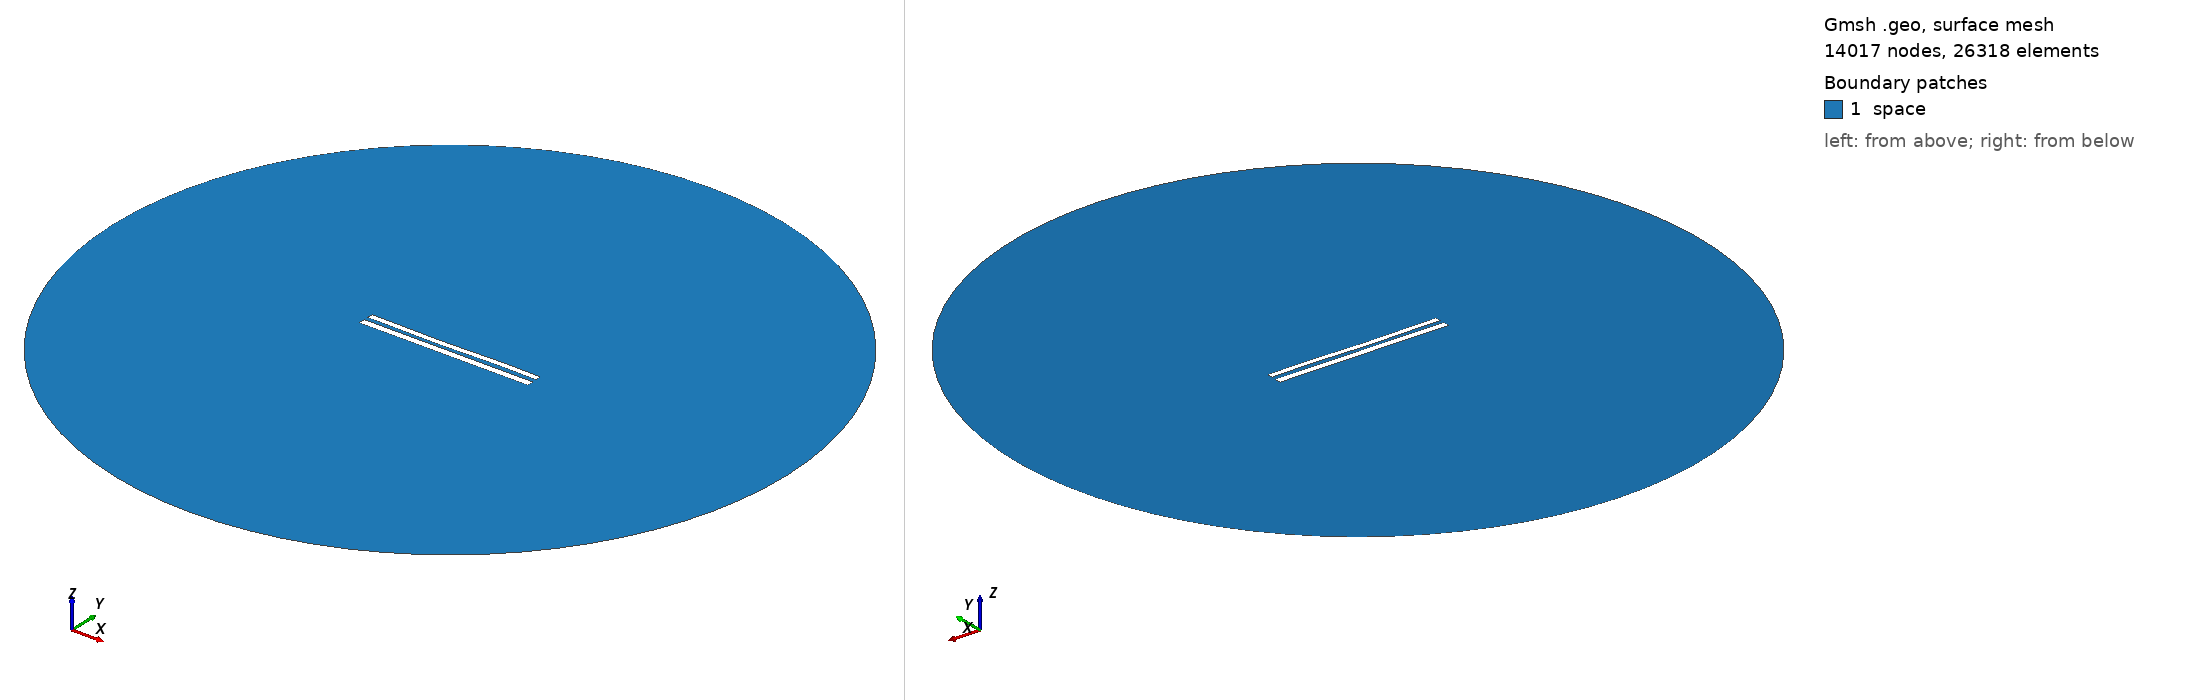

Gmsh geometry script, surface-meshed: 14017 nodes, 26318 surface elements. Boundary patches (legend numbers): 1 space. Left view from above one corner, right view from below the opposite corner. Legend entries are the model's physical surfaces. The drawing asked Gmsh for element sizes between 1% and 20% of the model's largest extent; the script's own settings can give other sizes.

=== 9129.geo (drawn) ===
//---------------------------------------
// Geometry kernel
//---------------------------------------

SetFactory("OpenCASCADE");



//---------------------------------------
// Parameters of the geometry
//---------------------------------------

// Overetch of the upper plate
overetch = 0.25;

// Distance between the plates
distance = 2.5;

// Discretization over the x axis (for the deformation)
nx = 50; 

// Length of the plate
L = 100 - overetch; 

// Number of modes
n = 4; 

// 1st mode coefficient
coeff(1) = 0.07499999999999998;
beta(1) = 0.596864 * 3.1415926535 / L;

// 2nd mode coefficient
coeff(2) = -0.15;
beta(2) = 1.49418 * 3.1415926535 / L;

// 3rd mode coefficient
coeff(3) = -0.15;
beta(3) = 2.50025 * 3.1415926535 / L;

// 4th mode coefficient
coeff(4) = 0.07499999999999998;
beta(4) = 3.49999 * 3.1415926535 / L;



//---------------------------------------
// Upper plate (deformed rectangle)
//---------------------------------------

// Coordiantes of the upper plate
xmin = -50;
xmax = 50 - overetch;

// Height of the upper plate
yheight = 4 - 2 * overetch;

// Indexes of the points
UpperID[] = {};
LowerID[] = {};
LeftID[] = {};
RightID[] = {};

// Point index
p = 1;

// Horizontal edges
For i In {1:nx}
    x = xmin + (i-1)*(xmax - xmin)/(nx-1);

    y_bottom = distance / 2 + overetch;
    For j In {1:n}
        C = (Cosh(beta(j)*L) + Cos(beta(j)*L)) / (Sinh(beta(j)*L) + Sin(beta(j)*L));
        y_bottom  = y_bottom + coeff(j) * (Cosh(beta(j)*(x+50)) - Cos(beta(j)*(x+50)) - C * (Sinh(beta(j)*(x+50)) - Sin(beta(j)*(x+50))));
    EndFor

    y_top = y_bottom + yheight;

    Point(p) = {x, y_top, 0, 1.0};
    UpperID[i] = p;
    p = p + 1;

    Point(p) = {x, y_bottom, 0, 1.0};
    LowerID[i] = p;
    p = p + 1;
EndFor

// Create point lists
UpperPts[] = {}; LowerPts[] = {};
For i In {1:nx}
  UpperPts[] += {UpperID[i]};
  LowerPts[] += {LowerID[i]};
EndFor

// Build splines
Spline(1) = {UpperPts[]};
Spline(2) = {LowerPts[]};
Line(3) = {LowerPts[nx-1], UpperPts[nx-1]};
Line(4) = {LowerPts[0], UpperPts[0]};

// Build the plane surface
Curve Loop(1) = {2, 3, -1, -4};
Plane Surface(1) = {1};



//---------------------------------------
// Lower plate (rectangle)
//---------------------------------------

// Vertices
Point(1001) = {-50, -1, 0, 1.0};
Point(1002) = { 50, -1, 0, 1.0};
Point(1003) = { 50,  -5, 0, 1.0};
Point(1004) = {-50,  -5, 0, 1.0};

// Edges
Line(5) = {1001, 1002};
Line(6) = {1002, 1003};
Line(7) = {1003, 1004};
Line(8) = {1004, 1001};

// Plane surface
Line Loop(2) = {5, 6, 7, 8};
Plane Surface(2) = {2}; 



//---------------------------------------
// Outer (fictious) boundary
//---------------------------------------

// Points
Point(1005) = {0, 0, 0};       // Center
Point(1006) = {200, 0, 0};     // Start point
Point(1007) = {0, 200, 0};     // 90 degrees
Point(1008) = {-200, 0, 0};    // 180 degrees
Point(1009) = {0, -200, 0};    // 270 degrees

// Circle arcs (each needs start, center, end)
Circle(9) = {1006, 1005, 1007};
Circle(10) = {1007, 1005, 1008};
Circle(11) = {1008, 1005, 1009};
Circle(12) = {1009, 1005, 1006};

// Plane surface for the entire domain
Curve Loop(3) = {9, 10, 11, 12};
Surface(3) = {3};

// Subtract the plates from the whole domain to obtain the actual domain where we want to solve the equations
BooleanDifference{ Surface{3}; Delete; }{ Surface{1}; Surface{2}; Delete; }




//---------------------------------------
// Transfinite Lines/Curves
//---------------------------------------

// Set the number of points on the boundaries
r = 7;

// Plates
Transfinite Curve {1, 2} = 50*r Using Progression 1;
Transfinite Curve {3, 4} = 2*r Using Progression 1;
Transfinite Line {5, 7} = 50*r Using Progression 1;
Transfinite Line {6, 8} = 2*r Using Progression 1;

// Outer boundary
Transfinite Line {9, 10, 11, 12} = 20 Using Progression 1;



//---------------------------------------
// Physical groups
//---------------------------------------                

// Physical curves (boundaries)
Physical Line("force_segment", 10) = {2};
Physical Line("upper_plate", 11) = {1, 3, 4};
Physical Line("lower_plate", 12) = {5, 6, 7, 8};
Physical Line("boundary", 20) = {9, 10, 11, 12};

// Physical Surfaces
Physical Surface("space", 30) = {3};



//---------------------------------------
// 6. Generate the Mesh
//---------------------------------------

// 2D mesh generation
Mesh 2;
